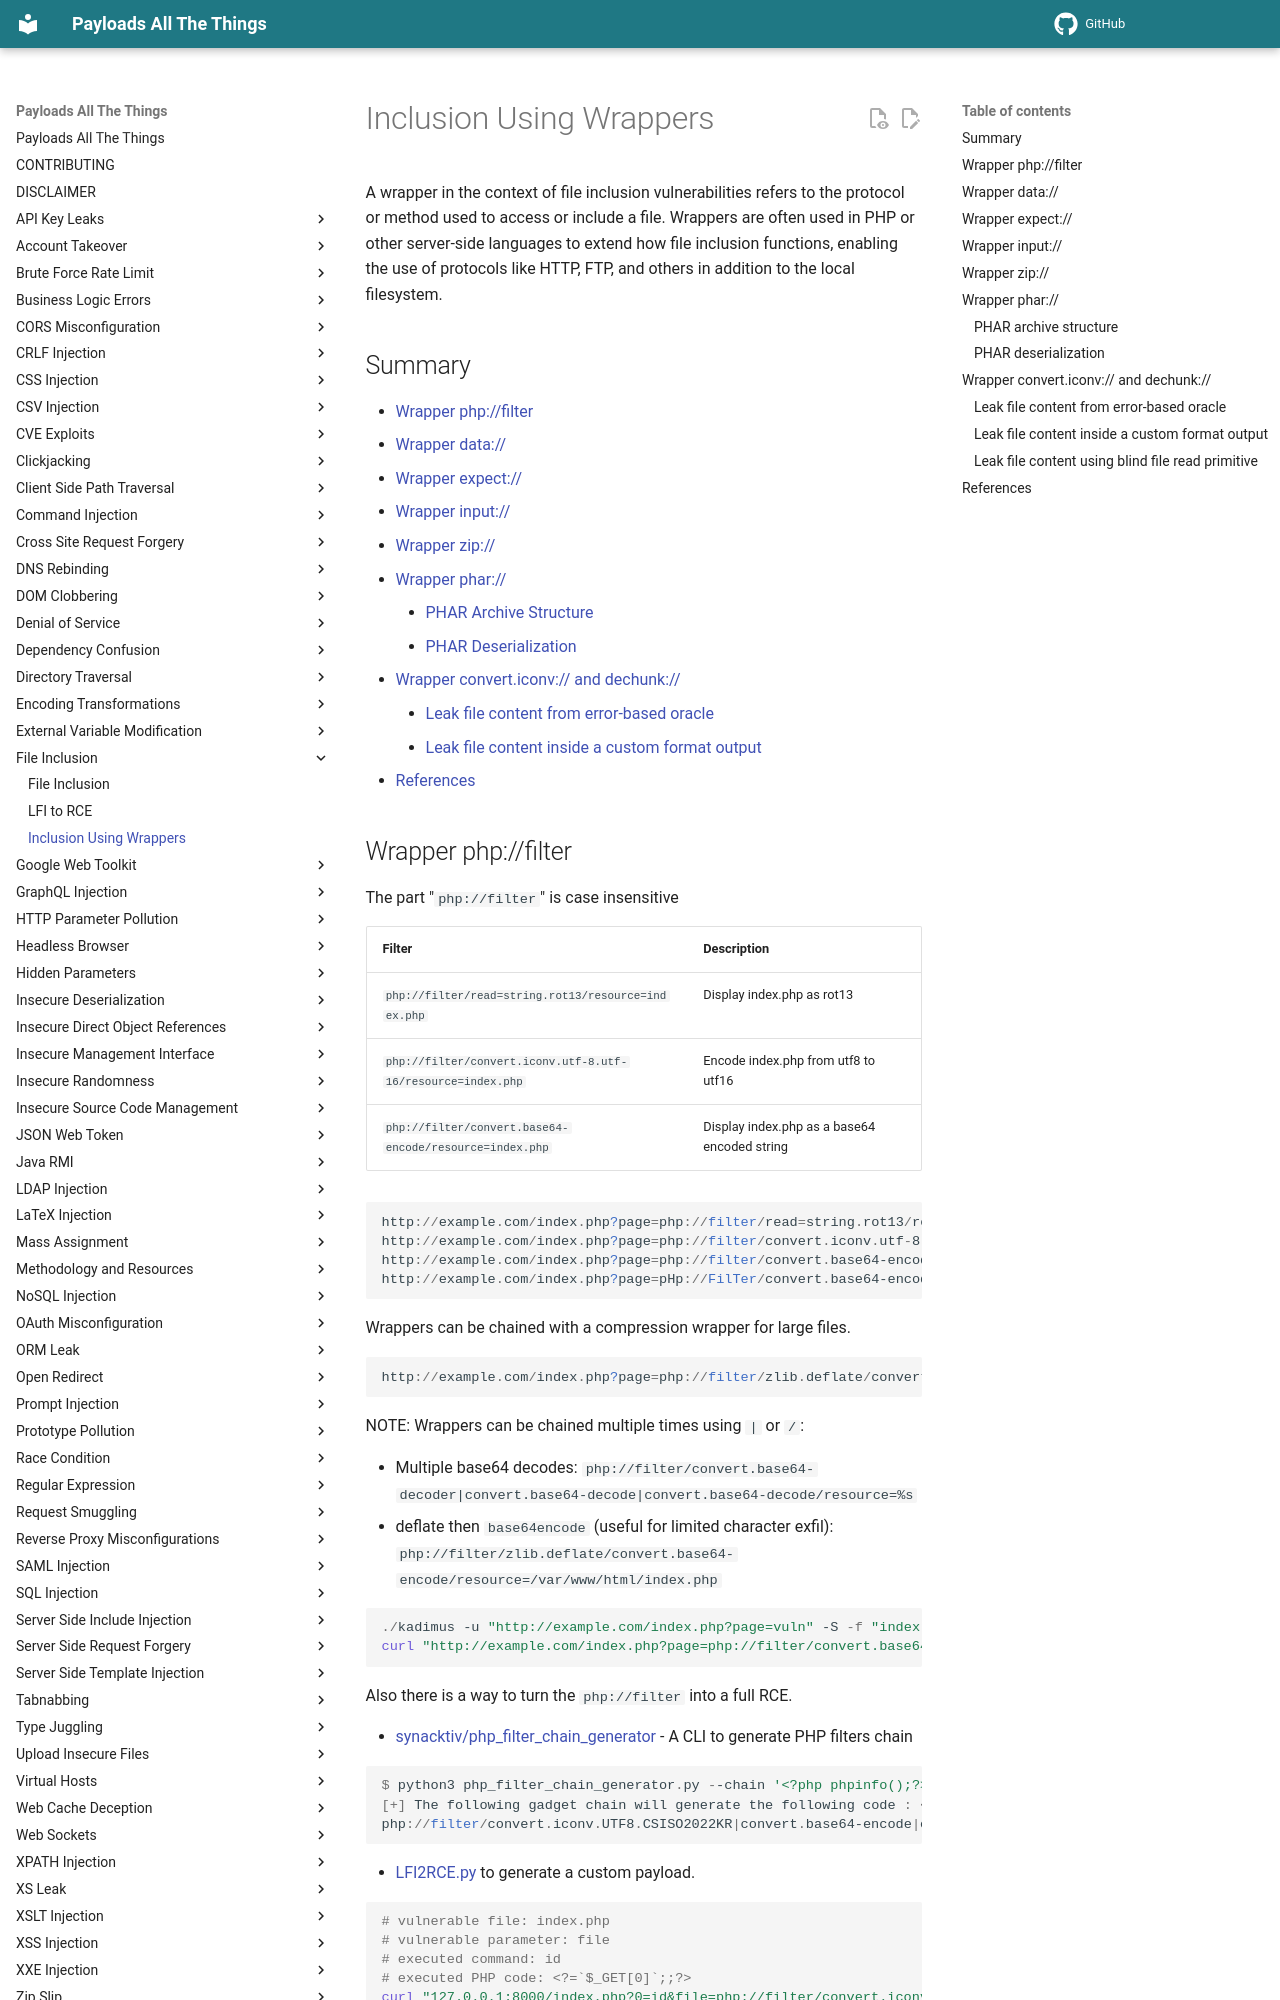

repository: swisskyrepo/PayloadsAllTheThings · page: File Inclusion/Wrappers/index.html · generator: mkdocs

# Inclusion Using Wrappers

A wrapper in the context of file inclusion vulnerabilities refers to the protocol or method used to access or include a file. Wrappers are often used in PHP or other server-side languages to extend how file inclusion functions, enabling the use of protocols like HTTP, FTP, and others in addition to the local filesystem.

## Summary

- [Wrapper php://filter](#wrapper-phpfilter)
- [Wrapper data://](#wrapper-data)
- [Wrapper expect://](#wrapper-expect)
- [Wrapper input://](#wrapper-input)
- [Wrapper zip://](#wrapper-zip)
- [Wrapper phar://](#wrapper-phar)
    - [PHAR Archive Structure](#phar-archive-structure)
    - [PHAR Deserialization](#phar-deserialization)
- [Wrapper convert.iconv:// and dechunk://](#wrapper-converticonv-and-dechunk)
    - [Leak file content from error-based oracle](#leak-file-content-from-error-based-oracle)
    - [Leak file content inside a custom format output](#leak-file-content-inside-a-custom-format-output)
- [References](#references)
